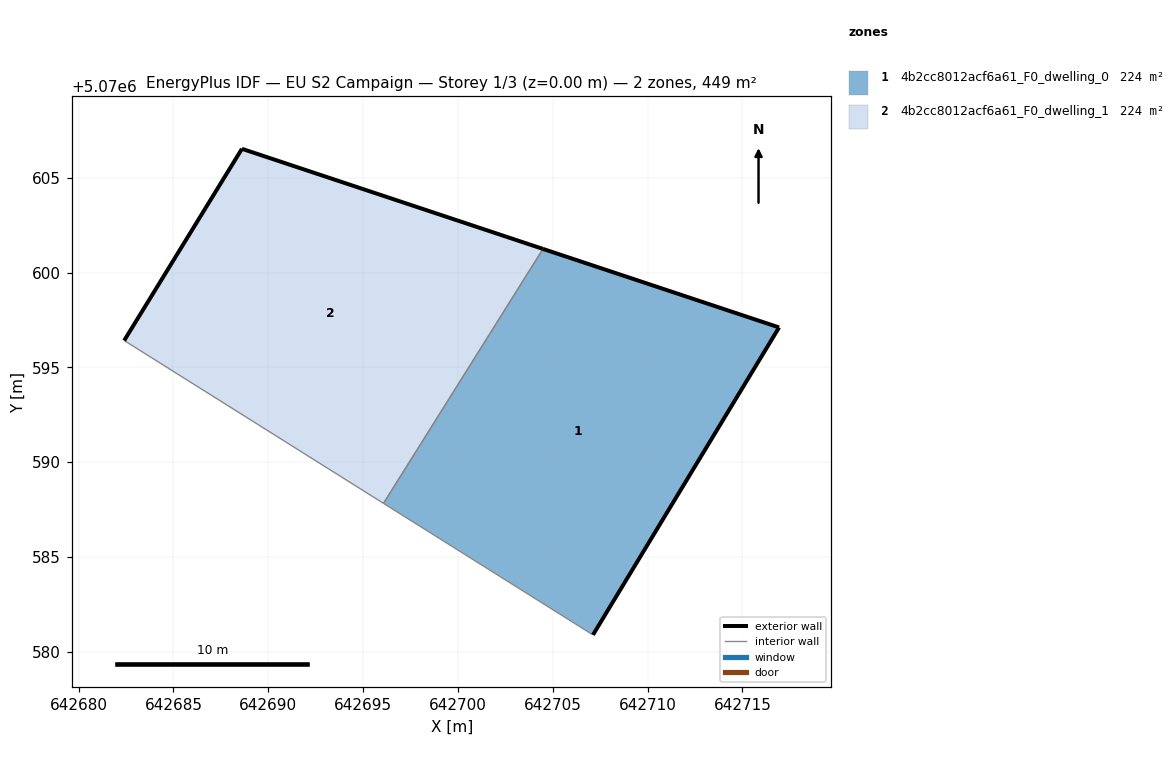
=== STOREY PLAN SPEC (per zone: floor XY polygon, exterior-wall plan segments, windows/doors) ===
zone 1: 4b2cc8012acf6a61_F0_dwelling_0  (224.4 m²)
  floor: (642707.12, 5070580.90) (642716.93, 5070597.11) (642704.48, 5070601.24) (642696.08, 5070587.83)
  exterior wall: (642704.48, 5070601.24) – (642716.93, 5070597.11)  [13.1 m]
  exterior wall: (642716.93, 5070597.11) – (642707.12, 5070580.90)  [18.9 m]
  interior walls: 2
zone 2: 4b2cc8012acf6a61_F0_dwelling_1  (224.4 m²)
  floor: (642696.08, 5070587.83) (642704.48, 5070601.24) (642688.61, 5070606.52) (642682.41, 5070596.42)
  exterior wall: (642688.61, 5070606.52) – (642704.48, 5070601.24)  [16.7 m]
  exterior wall: (642682.41, 5070596.42) – (642688.61, 5070606.52)  [11.9 m]
  interior walls: 2

=== DERIVED (storey summary) ===
Building: EU S2 Campaign
Storey: 1 of 3  (floor level z = 0.00 m)
Storey gross floor area: 448.7 m²
Zones on this storey: 2
  - 4b2cc8012acf6a61_F0_dwelling_0: floor 224.4 m²; exterior wall 32.1 m (96.2 m²); WWR 0.0%
  - 4b2cc8012acf6a61_F0_dwelling_1: floor 224.4 m²; exterior wall 28.6 m (85.8 m²); WWR 0.0%
Zone adjacency (shared interzone walls):
  - 4b2cc8012acf6a61_F0_dwelling_0 ↔ 4b2cc8012acf6a61_F0_dwelling_1